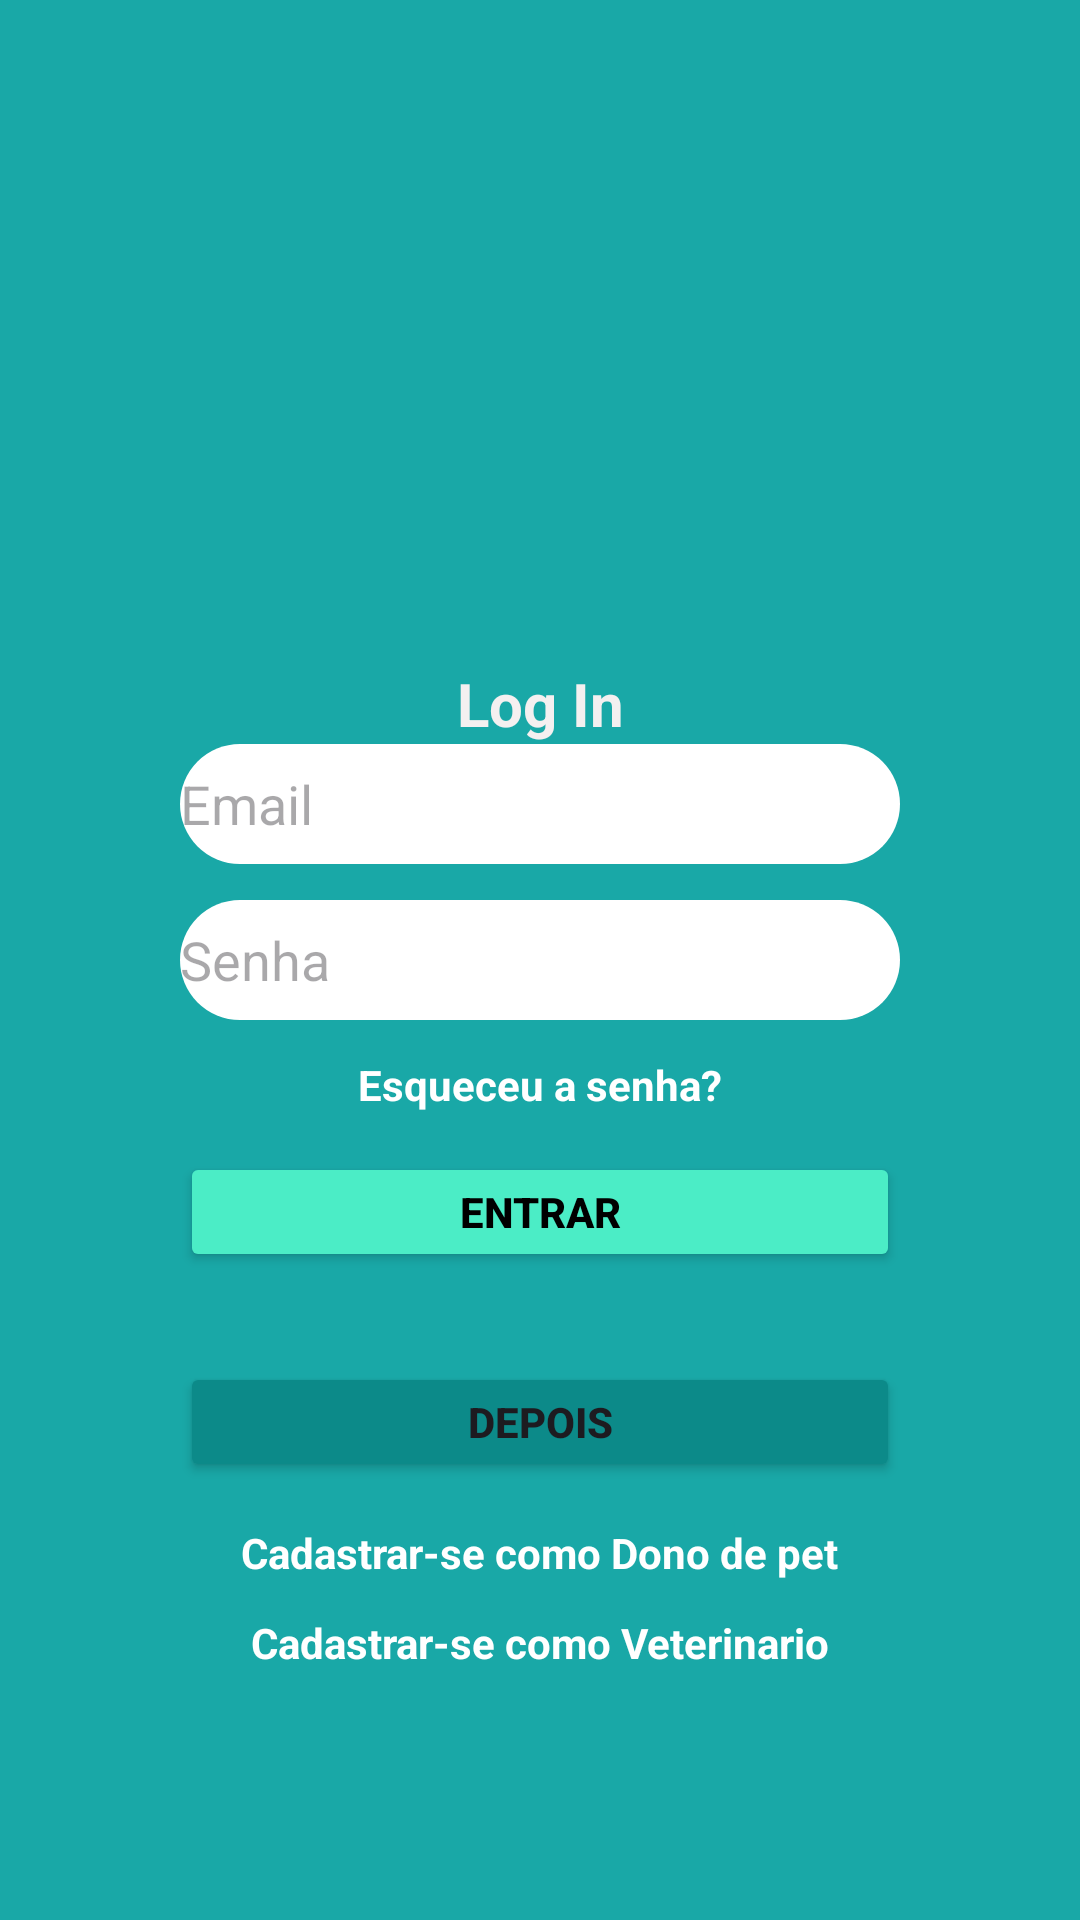

The Android layout XML behind this screen, and the referenced resources:
<!-- AndroidManifest.xml: application theme Theme.DocVet -->
<!-- res/layout/activity_login.xml -->
<?xml version="1.0" encoding="utf-8"?>
<androidx.constraintlayout.widget.ConstraintLayout xmlns:android="http://schemas.android.com/apk/res/android"
    xmlns:app="http://schemas.android.com/apk/res-auto"
    xmlns:tools="http://schemas.android.com/tools"
    android:layout_width="match_parent"
    android:layout_height="match_parent"
    android:orientation="vertical">

    <View
        android:id="@+id/view"
        android:layout_width="wrap_content"
        android:layout_height="wrap_content"
        android:background="#19A8A7"
        app:layout_constraintBottom_toBottomOf="parent"
        app:layout_constraintEnd_toEndOf="parent"
        app:layout_constraintHorizontal_bias="0.0"
        app:layout_constraintStart_toStartOf="parent"
        app:layout_constraintTop_toTopOf="parent"
        app:layout_constraintVertical_bias="0.0"
        tools:ignore="MissingConstraints" />

    <ImageView
        android:id="@+id/ImgLogo"
        android:layout_width="110dp"
        android:layout_height="101dp"
        android:layout_marginTop="99dp"
        android:src="@drawable/docvet"
        app:layout_constraintEnd_toEndOf="parent"
        app:layout_constraintHorizontal_bias="0.5"
        app:layout_constraintStart_toStartOf="parent"
        app:layout_constraintTop_toTopOf="parent" />

    <TextView
        android:id="@+id/txtLogin"
        android:layout_width="wrap_content"
        android:layout_height="wrap_content"
        android:layout_marginTop="221dp"
        android:fontFamily="sans-serif"
        android:text="Log In"
        android:textColor="#F4F0F0"
        android:textSize="20sp"
        android:textStyle="bold"
        app:layout_constraintEnd_toEndOf="parent"
        app:layout_constraintHorizontal_bias="0.5"
        app:layout_constraintStart_toStartOf="parent"
        app:layout_constraintTop_toTopOf="parent" />

    <EditText
        android:id="@+id/edtLoginEmail"
        android:layout_width="240dp"
        android:layout_height="40dp"
        android:layout_marginTop="248dp"
        android:background="@drawable/borda_redonda"
        android:backgroundTint="@color/white"
        android:breakStrategy="high_quality"
        android:ems="10"
        android:hint="Email"
        android:inputType="textWebEmailAddress"
        app:layout_constraintEnd_toEndOf="parent"
        app:layout_constraintHorizontal_bias="0.5"
        app:layout_constraintStart_toStartOf="parent"
        app:layout_constraintTop_toTopOf="parent" />

    <Button
        android:id="@+id/btnEntrar"
        android:layout_width="240dp"
        android:layout_height="40dp"
        android:layout_marginTop="384dp"
        android:backgroundTint="#4BEDC6"
        android:text="Entrar"
        android:textColor="#000000"
        android:textStyle="bold"
        app:layout_constraintEnd_toEndOf="parent"
        app:layout_constraintHorizontal_bias="0.5"
        app:layout_constraintStart_toStartOf="parent"
        app:layout_constraintTop_toTopOf="parent" />

    <Button
        android:id="@+id/btnDepois"
        android:layout_width="240dp"
        android:layout_height="40dp"
        android:layout_marginTop="454dp"
        android:backgroundTint="#0C8A89"
        android:text="Depois"
        android:textStyle="bold"
        app:layout_constraintEnd_toEndOf="parent"
        app:layout_constraintHorizontal_bias="0.5"
        app:layout_constraintStart_toStartOf="parent"
        app:layout_constraintTop_toTopOf="parent" />

    <EditText
        android:id="@+id/edtLoginSenha"
        android:layout_width="240dp"
        android:layout_height="40dp"
        android:layout_marginTop="300dp"
        android:background="@drawable/borda_redonda"
        android:ems="10"
        android:hint="Senha"
        android:inputType="textPassword"
        app:layout_constraintEnd_toEndOf="parent"
        app:layout_constraintHorizontal_bias="0.5"
        app:layout_constraintStart_toStartOf="parent"
        app:layout_constraintTop_toTopOf="parent" />

    <TextView
        android:id="@+id/txtvEsqSenha"
        android:layout_width="wrap_content"
        android:layout_height="wrap_content"
        android:layout_marginTop="352dp"
        android:text="Esqueceu a senha?"
        android:textAllCaps="false"
        android:textColor="#FFFFFF"
        android:textStyle="bold"
        app:layout_constraintEnd_toEndOf="parent"
        app:layout_constraintHorizontal_bias="0.5"
        app:layout_constraintStart_toStartOf="parent"
        app:layout_constraintTop_toTopOf="parent" />

    <TextView
        android:id="@+id/txtvCriarConta"
        android:layout_width="wrap_content"
        android:layout_height="wrap_content"
        android:layout_marginTop="508dp"
        android:text="Cadastrar-se como Dono de pet"
        android:textColor="#FFFFFF"
        android:textStyle="bold"
        app:layout_constraintEnd_toEndOf="parent"
        app:layout_constraintHorizontal_bias="0.5"
        app:layout_constraintStart_toStartOf="parent"
        app:layout_constraintTop_toTopOf="parent" />

    <TextView
        android:id="@+id/txtvCriarConta2"
        android:layout_width="wrap_content"
        android:layout_height="wrap_content"
        android:layout_marginTop="538dp"
        android:text="Cadastrar-se como Veterinario"
        android:textColor="#FFFFFF"
        android:textStyle="bold"
        app:layout_constraintEnd_toEndOf="parent"
        app:layout_constraintHorizontal_bias="0.5"
        app:layout_constraintStart_toStartOf="parent"
        app:layout_constraintTop_toTopOf="parent" />

    <ImageView
        android:id="@+id/imageView2"
        android:layout_width="72dp"
        android:layout_height="63dp"
        android:layout_marginStart="305dp"
        android:layout_marginTop="556dp"
        android:layout_marginEnd="34dp"
        android:layout_marginBottom="112dp"
        android:rotation="-30"
        app:layout_constraintBottom_toBottomOf="parent"
        app:layout_constraintEnd_toEndOf="parent"
        app:layout_constraintStart_toStartOf="parent"
        app:layout_constraintTop_toTopOf="parent"
        app:srcCompat="@drawable/patinhas"
        tools:ignore="MissingConstraints" />

    <ImageView
        android:id="@+id/imageView"
        android:layout_width="72dp"
        android:layout_height="63dp"
        android:layout_marginStart="257dp"
        android:layout_marginTop="619dp"
        android:layout_marginEnd="82dp"
        android:layout_marginBottom="49dp"
        android:rotation="-30"
        app:layout_constraintBottom_toBottomOf="parent"
        app:layout_constraintEnd_toEndOf="parent"
        app:layout_constraintStart_toStartOf="parent"
        app:layout_constraintTop_toTopOf="parent"
        app:srcCompat="@drawable/patinhas"
        tools:ignore="MissingConstraints" />

    <ImageView
        android:id="@+id/imageView3"
        android:layout_width="72dp"
        android:layout_height="63dp"
        android:layout_marginStart="339dp"
        android:layout_marginTop="619dp"
        android:layout_marginBottom="49dp"
        android:rotation="-30"
        app:layout_constraintBottom_toBottomOf="parent"
        app:layout_constraintEnd_toEndOf="parent"
        app:layout_constraintStart_toStartOf="parent"
        app:layout_constraintTop_toTopOf="parent"
        app:srcCompat="@drawable/patinhas"
        tools:ignore="MissingConstraints" />

    <ImageView
        android:id="@+id/imageView4"
        android:layout_width="72dp"
        android:layout_height="63dp"
        android:layout_marginStart="295dp"
        android:layout_marginTop="675dp"
        android:layout_marginEnd="44dp"
        android:rotation="-30"
        app:layout_constraintBottom_toBottomOf="parent"
        app:layout_constraintEnd_toEndOf="parent"
        app:layout_constraintStart_toStartOf="parent"
        app:layout_constraintTop_toTopOf="parent"
        app:srcCompat="@drawable/patinhas"
        tools:ignore="MissingConstraints" />

</androidx.constraintlayout.widget.ConstraintLayout>
<!-- resources referenced by this layout -->
<resources>
  <color name="white">#FFFFFFFF</color>
  <!-- drawable borda_redonda (drawable) -->
  <?xml version="1.0" encoding="utf-8"?>
  <shape xmlns:android="http://schemas.android.com/apk/res/android" android:shape = "rectangle">
  
      <corners android:radius="30dp" />
      <solid android:color="#FFFFFF" />
  </shape>
  <!-- drawable patinhas: png bitmap (drawable, 32525 bytes) -->
  <style name="Theme.DocVet" parent="Base.Theme.DocVet" />
  <style name="Base.Theme.DocVet" parent="Theme.Material3.DayNight.NoActionBar">
          
          
      </style>
</resources>
